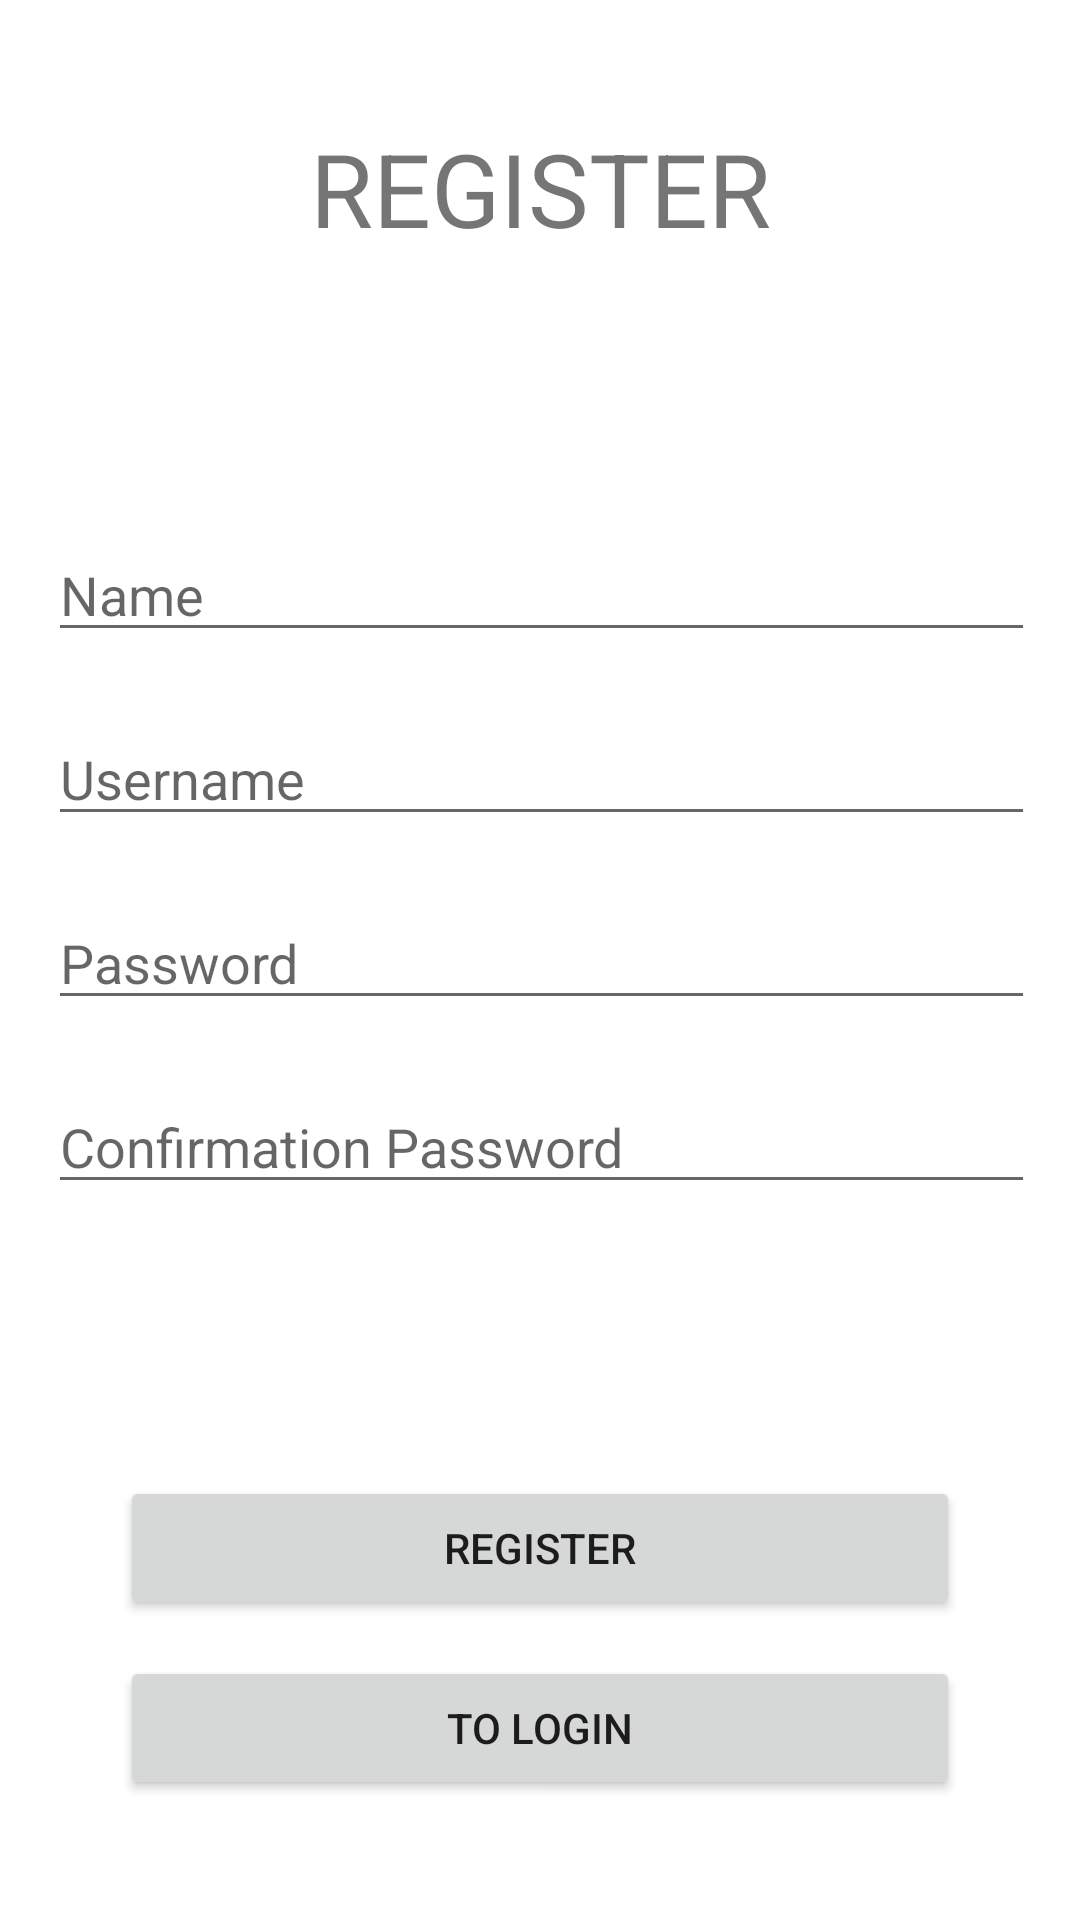

Reconstruct the res/layout file that produces this screen, plus the resources it refers to.
<!-- AndroidManifest.xml: application theme Theme.Tugas -->
<!-- res/layout/activity_register.xml -->
<?xml version="1.0" encoding="utf-8"?>
<androidx.constraintlayout.widget.ConstraintLayout xmlns:android="http://schemas.android.com/apk/res/android"
    xmlns:app="http://schemas.android.com/apk/res-auto"
    xmlns:tools="http://schemas.android.com/tools"
    android:layout_width="match_parent"
    android:layout_height="match_parent"
    android:orientation="vertical"
    tools:context=".RegisterActivity" >

    <TextView
        android:id="@+id/textView1"
        android:layout_width="wrap_content"
        android:layout_height="wrap_content"
        android:layout_marginTop="40dp"
        android:text="REGISTER"
        android:textSize="34sp"
        app:layout_constraintEnd_toEndOf="parent"
        app:layout_constraintStart_toStartOf="parent"
        app:layout_constraintTop_toTopOf="parent" />

    <Button
        android:id="@+id/btRegister"
        android:layout_width="0dp"
        android:layout_height="wrap_content"
        android:layout_marginHorizontal="40dp"
        android:layout_marginBottom="12dp"
        android:text="REGISTER"
        app:layout_constraintBottom_toTopOf="@+id/btToLogin"
        app:layout_constraintEnd_toEndOf="parent"
        app:layout_constraintStart_toStartOf="parent" />

    <Button
        android:id="@+id/btToLogin"
        android:layout_width="0dp"
        android:layout_height="wrap_content"
        android:layout_marginHorizontal="40dp"
        android:layout_marginBottom="40dp"
        android:text="TO LOGIN"
        app:layout_constraintBottom_toBottomOf="parent"
        app:layout_constraintEnd_toEndOf="parent"
        app:layout_constraintStart_toStartOf="parent" />

    <LinearLayout
        android:layout_width="409dp"
        android:layout_height="wrap_content"
        android:orientation="vertical"
        android:paddingHorizontal="40dp"
        app:layout_constraintBottom_toTopOf="@+id/btRegister"
        app:layout_constraintEnd_toEndOf="parent"
        app:layout_constraintStart_toStartOf="parent"
        app:layout_constraintTop_toBottomOf="@+id/textView1">

        <EditText
            android:id="@+id/etNameRegister"
            android:layout_width="match_parent"
            android:layout_height="wrap_content"
            android:layout_marginBottom="20dp"
            android:ems="10"
            android:hint="Name"
            android:inputType="textPersonName"
            android:text="" />

        <EditText
            android:id="@+id/etUsernameRegister"
            android:layout_width="match_parent"
            android:layout_height="wrap_content"
            android:layout_marginBottom="20dp"
            android:ems="10"
            android:hint="Username"
            android:inputType="textPersonName"
            android:text="" />

        <EditText
            android:id="@+id/etPasswordRegister"
            android:layout_width="match_parent"
            android:layout_height="wrap_content"
            android:layout_marginBottom="20dp"
            android:ems="10"
            android:hint="Password"
            android:inputType="textPersonName|textPassword"
            android:text="" />

        <EditText
            android:id="@+id/etConfirmRegister"
            android:layout_width="match_parent"
            android:layout_height="wrap_content"
            android:ems="10"
            android:hint="Confirmation Password"
            android:inputType="textPersonName|textPassword"
            android:text="" />
    </LinearLayout>
</androidx.constraintlayout.widget.ConstraintLayout>
<!-- resources referenced by this layout -->
<resources>
  <style name="Theme.Tugas" parent="Theme.MaterialComponents.DayNight.DarkActionBar">
          
          <item name="colorPrimary">@color/purple_500</item>
          <item name="colorPrimaryVariant">@color/purple_700</item>
          <item name="colorOnPrimary">@color/white</item>
          
          <item name="colorSecondary">@color/teal_200</item>
          <item name="colorSecondaryVariant">@color/teal_700</item>
          <item name="colorOnSecondary">@color/black</item>
          
          <item name="android:statusBarColor">?attr/colorPrimaryVariant</item>
          
      </style>
  <color name="purple_500">#FF6200EE</color>
  <color name="purple_700">#FF3700B3</color>
  <color name="white">#FFFFFFFF</color>
  <color name="teal_200">#FF03DAC5</color>
  <color name="teal_700">#FF018786</color>
  <color name="black">#FF000000</color>
</resources>
